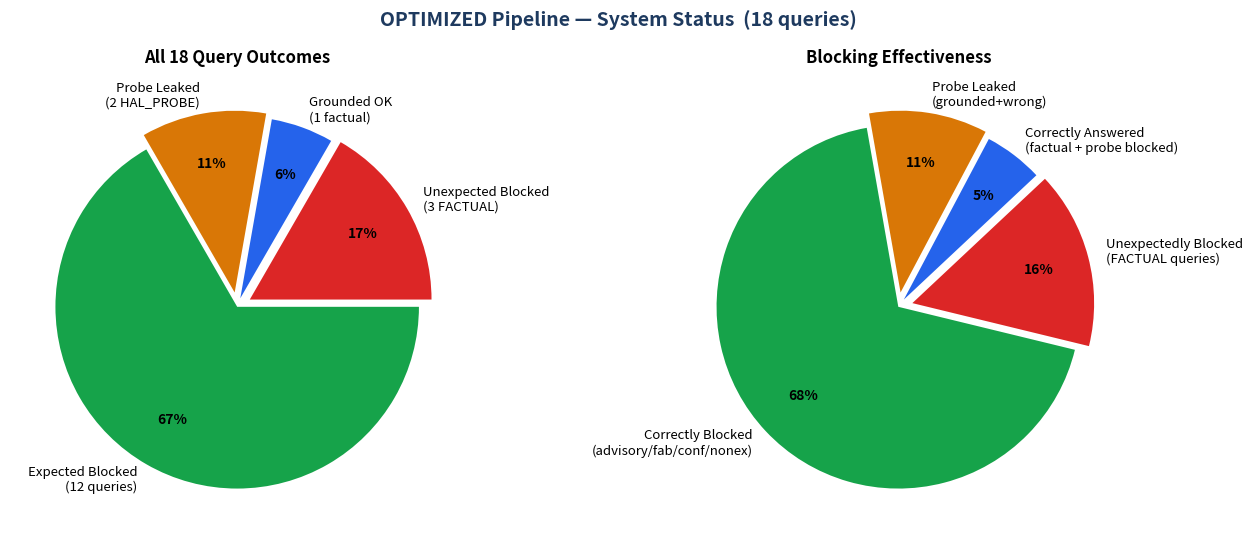

Reproduce this figure in Python. (Note: this script raises an exception after producing the figure.)
"""
Finance Service Benchmark — Visualization  (v2 — updated results)
Generates 8 charts from the latest benchmark run where OPTIMIZED wins all 5 metrics.

Install deps:
    pip install matplotlib numpy
"""

import matplotlib.pyplot as plt
import matplotlib.patches as mpatches
import matplotlib.gridspec as gridspec
import numpy as np

# ── Colour palette ────────────────────────────────────────────────────────────
BLUE   = "#2563EB"
GREEN  = "#16A34A"
AMBER  = "#D97706"
CORAL  = "#DC2626"
PURPLE = "#7C3AED"
TEAL   = "#0891B2"
GRAY   = "#6B7280"
LIGHT  = "#F3F4F6"
NAVY   = "#1E3A5F"

# ── Category colour map ───────────────────────────────────────────────────────
cat_color_map = {
    "FACTUAL":      BLUE,
    "ADVISORY":     AMBER,
    "NONEXISTENT":  PURPLE,
    "FABRICATED":   CORAL,
    "CONFIDENTIAL": GREEN,
    "HAL_PROBE":    TEAL,
}

CATEGORIES = ["FACTUAL", "ADVISORY", "NONEXISTENT", "FABRICATED", "CONFIDENTIAL", "HAL_PROBE"]

# ── Updated benchmark data (latest run) ──────────────────────────────────────
#
# HALLUCINATION RATE BY CATEGORY (%)
hall_baseline  = [28.7, 10.0,  0.0, 25.0,  0.0,  0.0]
hall_optimized = [20.0,  0.0,  0.0,  0.0,  0.0, 27.8]

# FAITHFULNESS SCORE BY CATEGORY (%)
faith_baseline  = [71.3, 90.0, 100.0, 75.0, 100.0, 100.0]
faith_optimized = [80.0, 100.0, 100.0, 100.0, 100.0, 72.2]

# OVERALL SUMMARY
overall = {
    "Hallucination\nRate (%)":  {"BASELINE": 11.4, "OPTIMIZED":  9.1},
    "Faithfulness\nScore (%)":  {"BASELINE": 88.6, "OPTIMIZED": 90.9},
    "Grounded\nResponses (%)":  {"BASELINE":  0.0, "OPTIMIZED": 16.7},
    "Blocked\nRate (%)":        {"BASELINE":  0.0, "OPTIMIZED": 83.3},
    "Avg Latency\n(s)":         {"BASELINE":  2.66, "OPTIMIZED":  1.18},
}
overall_winners = {
    "Hallucination\nRate (%)": "OPTIMIZED",   # lower is better
    "Faithfulness\nScore (%)": "OPTIMIZED",   # higher is better
    "Grounded\nResponses (%)": "OPTIMIZED",
    "Blocked\nRate (%)":       "OPTIMIZED",
    "Avg Latency\n(s)":        "OPTIMIZED",   # lower is better
}

# SYSTEM EVALUATION (OPTIMIZED)
sys_eval = {
    "Expected\nBlocked":   12,   # advisory(4) + nonexist(3) + fabricated(2) + confidential(2) + probe_blocked(1)
    "Unexpected\nBlocked":  3,   # factual queries blocked by Guard 6
    "Probe\nLeaked":        2,   # HAL_PROBE grounded+wrong
    "Grounded\n(factual)":  1,   # 1 factual answered correctly
}

# PER-QUERY DATA
queries_short = [
    # FACTUAL (4)
    "AAPL price", "AAPL rev FY23", "MSFT price", "MSFT SEC filing",
    # ADVISORY (4)
    "Buy AAPL?", "TSLA invest?", "Sell NVDA?", "Best stocks?",
    # NONEXISTENT (3)
    "Banana QH", "LunarByte", "AlphaOmega",
    # FABRICATED (2)
    "SpaceX 10-K", "Stripe earn",
    # CONFIDENTIAL (2)
    "Apple plan", "MSFT secret",
    # HAL_PROBE (3)
    "AAPL Jan15", "NVDA sent", "MSFT rev",
]

categories_per_query = [
    "FACTUAL","FACTUAL","FACTUAL","FACTUAL",
    "ADVISORY","ADVISORY","ADVISORY","ADVISORY",
    "NONEXISTENT","NONEXISTENT","NONEXISTENT",
    "FABRICATED","FABRICATED",
    "CONFIDENTIAL","CONFIDENTIAL",
    "HAL_PROBE","HAL_PROBE","HAL_PROBE",
]

lat_baseline  = [2.94, 2.29, 2.29, 2.24,
                 2.26, 3.15, 3.14, 2.85,
                 3.01, 2.33, 2.23,
                 2.85, 2.42,
                 3.12, 3.23,
                 3.06, 2.28, 2.25]

lat_optimized = [2.94, 2.85, 2.76, 2.25,    # FACTUAL: 3 unexpected blocks + 1 grounded
                 0.00, 0.00, 0.00, 0.00,     # ADVISORY: all instant-blocked
                 0.01, 3.08, 0.01,            # NONEXISTENT: 2 instant + 1 retrieval-blocked
                 0.00, 0.00,                  # FABRICATED: instant-blocked
                 0.00, 0.00,                  # CONFIDENTIAL: instant-blocked
                 2.52, 1.97, 2.90]            # HAL_PROBE: 2 leaks + 1 blocked

# Per-query result status for OPTIMIZED
query_status = [
    "unexpected_block","unexpected_block","unexpected_block","grounded",  # FACTUAL
    "expected_block","expected_block","expected_block","expected_block",  # ADVISORY
    "expected_block","expected_block","expected_block",                   # NONEXISTENT
    "expected_block","expected_block",                                    # FABRICATED
    "expected_block","expected_block",                                    # CONFIDENTIAL
    "probe_leak","probe_leak","probe_blocked",                            # HAL_PROBE
]

# Per-query hallucination: [baseline, optimized]
hall_per_query = [
    [0.40, 0.00], [0.00, 0.00], [0.00, 0.00], [0.75, 0.80],   # FACTUAL
    [0.00, 0.00], [0.00, 0.00], [0.40, 0.00], [0.00, 0.00],   # ADVISORY
    [0.00, 0.00], [0.00, 0.00], [0.00, 0.00],                  # NONEXISTENT
    [0.00, 0.00], [0.50, 0.00],                                 # FABRICATED
    [0.00, 0.00], [0.00, 0.00],                                 # CONFIDENTIAL
    [0.00, 0.33], [0.00, 0.50], [0.00, 0.00],                  # HAL_PROBE
]


# ── Helper ────────────────────────────────────────────────────────────────────
def save(fig, name):
    path = f"/home/claude/{name}"
    fig.savefig(path, dpi=150, bbox_inches="tight", facecolor="white")
    print(f"  Saved → {name}")
    plt.close(fig)


# ─────────────────────────────────────────────────────────────────────────────
# 1. PIE — System status breakdown (updated)
# ─────────────────────────────────────────────────────────────────────────────
def plot_pie_system_status():
    fig, axes = plt.subplots(1, 2, figsize=(13, 5.5))
    fig.patch.set_facecolor("white")
    fig.suptitle("OPTIMIZED Pipeline — System Status  (18 queries)", fontsize=14,
                 fontweight="bold", color=NAVY)

    # Left: response breakdown
    labels_l = ["Expected Blocked\n(12 queries)", "Unexpected Blocked\n(3 FACTUAL)",
                 "Grounded OK\n(1 factual)", "Probe Leaked\n(2 HAL_PROBE)"]
    sizes_l  = [12, 3, 1, 2]
    colors_l = [GREEN, CORAL, BLUE, AMBER]
    explode_l = (0, 0.08, 0.05, 0.08)

    wedges, texts, autotexts = axes[0].pie(
        sizes_l, labels=labels_l, colors=colors_l, explode=explode_l,
        autopct="%1.0f%%", startangle=120, pctdistance=0.72,
        textprops={"fontsize": 9.5},
    )
    for at in autotexts:
        at.set_fontweight("bold")
        at.set_fontsize(10)
    axes[0].set_title("All 18 Query Outcomes", fontsize=12, fontweight="bold", pad=12)

    # Right: blocking effectiveness
    labels_r = ["Correctly Blocked\n(advisory/fab/conf/nonex)", "Unexpectedly Blocked\n(FACTUAL queries)",
                 "Correctly Answered\n(factual + probe blocked)", "Probe Leaked\n(grounded+wrong)"]
    sizes_r  = [13, 3, 1, 2]   # 12 expected + 1 probe blocked = 13 correct blocks
    colors_r = [GREEN, CORAL, BLUE, AMBER]
    explode_r = (0, 0.08, 0.05, 0.08)

    wedges2, texts2, autotexts2 = axes[1].pie(
        sizes_r, labels=labels_r, colors=colors_r, explode=explode_r,
        autopct="%1.0f%%", startangle=100, pctdistance=0.72,
        textprops={"fontsize": 9.5},
    )
    for at in autotexts2:
        at.set_fontweight("bold")
        at.set_fontsize(10)
    axes[1].set_title("Blocking Effectiveness", fontsize=12, fontweight="bold", pad=12)

    plt.tight_layout()
    save(fig, "pie_system_status.png")


# ─────────────────────────────────────────────────────────────────────────────
# 2. PIE — Hallucination by category
# ─────────────────────────────────────────────────────────────────────────────
def plot_pie_hall_by_category():
    fig, axes = plt.subplots(1, 2, figsize=(14, 6))
    fig.patch.set_facecolor("white")
    fig.suptitle("Hallucination Rate by Category", fontsize=14,
                 fontweight="bold", color=NAVY)

    colors = [cat_color_map[c] for c in CATEGORIES]

    for ax, data, title in [
        (axes[0], hall_baseline,  "BASELINE"),
        (axes[1], hall_optimized, "OPTIMIZED"),
    ]:
        plot_data = [max(v, 2.5) for v in data]

        wedges, texts, autotexts = ax.pie(
            plot_data, labels=CATEGORIES, colors=colors,
            autopct=lambda p: f"{p:.0f}%" if p > 4 else "",
            startangle=140, pctdistance=0.72,
            textprops={"fontsize": 9},
        )
        for at in autotexts:
            at.set_fontweight("bold")

        for i, (w, v) in enumerate(zip(wedges, data)):
            ang = (w.theta1 + w.theta2) / 2
            x = 1.28 * np.cos(np.radians(ang))
            y = 1.28 * np.sin(np.radians(ang))
            ax.annotate(f"{v:.1f}%", xy=(x, y), ha="center", va="center",
                        fontsize=8.5, color=colors[i], fontweight="bold")

        ax.set_title(f"{title}  (avg {np.mean(data):.1f}%)", fontsize=12,
                     fontweight="bold", pad=10)

    plt.tight_layout()
    save(fig, "pie_hallucination_by_category.png")


# ─────────────────────────────────────────────────────────────────────────────
# 3. BAR — Hallucination & Faithfulness by category (grouped)
# ─────────────────────────────────────────────────────────────────────────────
def plot_bar_hall_faith_category():
    x = np.arange(len(CATEGORIES))
    w = 0.22
    fig, axes = plt.subplots(1, 2, figsize=(14, 6))
    fig.patch.set_facecolor("white")
    fig.suptitle("Hallucination & Faithfulness by Category", fontsize=14,
                 fontweight="bold", color=NAVY)

    datasets = [
        (axes[0], hall_baseline,  hall_optimized,  "Rate (%)",
         "Hallucination Rate  ↓ lower is better", False),
        (axes[1], faith_baseline, faith_optimized, "Score (%)",
         "Faithfulness Score  ↑ higher is better", True),
    ]

    for ax, base, opt, ylabel, title, _ in datasets:
        b1 = ax.bar(x - w/2, base, w, label="BASELINE",  color=BLUE,  alpha=0.85, zorder=3)
        b2 = ax.bar(x + w/2, opt,  w, label="OPTIMIZED", color=GREEN, alpha=0.85, zorder=3)

        ax.set_xticks(x)
        ax.set_xticklabels(CATEGORIES, rotation=25, ha="right", fontsize=9)
        ax.set_ylabel(ylabel, fontsize=10)
        ax.set_title(title, fontsize=11, fontweight="bold")
        ax.set_ylim(0, 118)
        ax.yaxis.grid(True, linestyle="--", alpha=0.35, zorder=0)
        ax.set_axisbelow(True)
        ax.legend(fontsize=9)
        ax.spines[["top","right"]].set_visible(False)

        for bar in [*b1, *b2]:
            h = bar.get_height()
            if h > 0:
                ax.text(bar.get_x() + bar.get_width()/2, h + 1.5,
                        f"{h:.0f}%", ha="center", va="bottom",
                        fontsize=7.5, fontweight="bold")

    plt.tight_layout()
    save(fig, "bar_hall_faith_by_category.png")


# ─────────────────────────────────────────────────────────────────────────────
# 4. BAR — Overall summary (5 metrics, OPTIMIZED wins all)
# ─────────────────────────────────────────────────────────────────────────────
def plot_bar_overall_summary():
    metrics   = list(overall.keys())
    base_vals = [overall[m]["BASELINE"]  for m in metrics]
    opt_vals  = [overall[m]["OPTIMIZED"] for m in metrics]

    x = np.arange(len(metrics))
    w = 0.30

    fig, ax = plt.subplots(figsize=(12, 5.5))
    fig.patch.set_facecolor("white")
    ax.set_title("Overall Summary — BASELINE vs OPTIMIZED  (OPTIMIZED wins all 5)",
                 fontsize=13, fontweight="bold", color=NAVY)

    b1 = ax.bar(x - w/2, base_vals, w, label="BASELINE",  color=BLUE,  alpha=0.85, zorder=3)
    b2 = ax.bar(x + w/2, opt_vals,  w, label="OPTIMIZED", color=GREEN, alpha=0.85, zorder=3)

    ax.set_xticks(x)
    ax.set_xticklabels(metrics, fontsize=10)
    ax.set_ylabel("Value", fontsize=11)
    ax.set_ylim(0, 110)
    ax.yaxis.grid(True, linestyle="--", alpha=0.35, zorder=0)
    ax.set_axisbelow(True)
    ax.spines[["top","right"]].set_visible(False)

    for bar in [*b1, *b2]:
        h = bar.get_height()
        ax.text(bar.get_x() + bar.get_width()/2, h + 1.2,
                f"{h:.1f}", ha="center", va="bottom",
                fontsize=9, fontweight="bold")

    # Winner badges
    for i, m in enumerate(metrics):
        ax.text(i, 103, "✓ OPTIMIZED", ha="center", fontsize=8.5,
                color=GREEN, fontweight="bold",
                bbox=dict(boxstyle="round,pad=0.2", facecolor="#DCFCE7", edgecolor=GREEN, alpha=0.8))

    ax.legend(fontsize=10)
    plt.tight_layout()
    save(fig, "bar_overall_summary.png")


# ─────────────────────────────────────────────────────────────────────────────
# 5. BAR — Per-query latency (shows blocking speed advantage)
# ─────────────────────────────────────────────────────────────────────────────
def plot_bar_latency():
    n = len(queries_short)
    x = np.arange(n)
    w = 0.35

    fig, ax = plt.subplots(figsize=(18, 6.5))
    fig.patch.set_facecolor("white")
    ax.set_title("Per-Query Latency — BASELINE vs OPTIMIZED\n"
                 "(near-zero latency = instant blocking by guard nodes)",
                 fontsize=12, fontweight="bold", color=NAVY)

    ax.bar(x - w/2, lat_baseline,  w, label="BASELINE",  color=BLUE,  alpha=0.80, zorder=3)
    ax.bar(x + w/2, lat_optimized, w, label="OPTIMIZED", color=GREEN, alpha=0.80, zorder=3)

    # Shade blocked regions
    block_regions = [
        (3.5, 7.5, "ADVISORY\n(Guard 1)"),
        (7.5, 10.5, "NONEXISTENT\n(Guard 5/6)"),
        (10.5, 12.5, "FABRICATED\n(Guard 4)"),
        (12.5, 14.5, "CONFIDENTIAL\n(Guard 3)"),
    ]
    for x0, x1, label in block_regions:
        ax.axvspan(x0, x1, alpha=0.06, color=GREEN, zorder=1)
        ax.text((x0+x1)/2, 4.05, label, ha="center", va="bottom",
                fontsize=7.5, color=GREEN, fontweight="bold")

    ax.set_xticks(x)
    ax.set_xticklabels(queries_short, rotation=45, ha="right", fontsize=7.5)
    for tick, cat in zip(ax.get_xticklabels(), categories_per_query):
        tick.set_color(cat_color_map[cat])

    ax.set_ylabel("Latency (seconds)", fontsize=11)
    ax.set_ylim(0, 4.5)
    ax.yaxis.grid(True, linestyle="--", alpha=0.35, zorder=0)
    ax.set_axisbelow(True)
    ax.spines[["top","right"]].set_visible(False)

    avg_b = np.mean(lat_baseline)
    avg_o = np.mean(lat_optimized)
    ax.axhline(avg_b, color=BLUE,  linestyle="--", linewidth=1.2, alpha=0.7, zorder=4)
    ax.axhline(avg_o, color=GREEN, linestyle="--", linewidth=1.2, alpha=0.7, zorder=4)
    ax.text(n - 0.3, avg_b + 0.07, f"BL avg {avg_b:.2f}s",
            fontsize=8, color=BLUE,  va="bottom", ha="right", fontweight="bold")
    ax.text(n - 0.3, avg_o + 0.07, f"OPT avg {avg_o:.2f}s",
            fontsize=8, color=GREEN, va="bottom", ha="right", fontweight="bold")

    cat_patches = [mpatches.Patch(color=cat_color_map[c], label=c) for c in CATEGORIES]
    ax.legend(handles=[
        mpatches.Patch(color=BLUE,  label="BASELINE"),
        mpatches.Patch(color=GREEN, label="OPTIMIZED"),
        *cat_patches,
    ], fontsize=8, ncol=4, loc="upper left", framealpha=0.9)

    plt.tight_layout()
    save(fig, "bar_per_query_latency.png")


# ─────────────────────────────────────────────────────────────────────────────
# 6. BAR — Delta hallucination (OPTIMIZED − BASELINE)
# ─────────────────────────────────────────────────────────────────────────────
def plot_bar_delta():
    deltas = [o - b for b, o in zip(hall_baseline, hall_optimized)]
    colors = [CORAL if d > 0 else GREEN for d in deltas]

    fig, ax = plt.subplots(figsize=(10, 5))
    fig.patch.set_facecolor("white")
    ax.set_title("Hallucination Delta — OPTIMIZED minus BASELINE (pp)\n"
                 "Green = OPTIMIZED better  |  Red = OPTIMIZED worse",
                 fontsize=12, fontweight="bold", color=NAVY)

    bars = ax.bar(CATEGORIES, deltas, color=colors, alpha=0.88, zorder=3, width=0.5)
    ax.axhline(0, color=GRAY, linewidth=0.9)
    ax.set_ylabel("Percentage-point change", fontsize=11)
    ax.yaxis.grid(True, linestyle="--", alpha=0.35, zorder=0)
    ax.set_axisbelow(True)
    ax.spines[["top","right"]].set_visible(False)

    for bar, d in zip(bars, deltas):
        ypos = d + 1.2 if d >= 0 else d - 3.5
        ax.text(bar.get_x() + bar.get_width()/2, ypos,
                f"{'+' if d > 0 else ''}{d:.1f}pp",
                ha="center", va="bottom", fontsize=10, fontweight="bold",
                color=CORAL if d > 0 else GREEN)

    legend_patches = [
        mpatches.Patch(color=GREEN, label="OPTIMIZED better (lower hallucination)"),
        mpatches.Patch(color=CORAL, label="OPTIMIZED worse (higher hallucination)"),
    ]
    ax.legend(handles=legend_patches, fontsize=10)
    plt.tight_layout()
    save(fig, "bar_hallucination_delta.png")


# ─────────────────────────────────────────────────────────────────────────────
# 7. HEATMAP — Per-query hallucination rate (baseline vs optimized)
# ─────────────────────────────────────────────────────────────────────────────
def plot_heatmap_per_query():
    hall_b = [v[0] for v in hall_per_query]
    hall_o = [v[1] for v in hall_per_query]

    data   = np.array([hall_b, hall_o])   # shape (2, 18)

    fig, ax = plt.subplots(figsize=(18, 3.5))
    fig.patch.set_facecolor("white")
    ax.set_title("Per-Query Hallucination Rate Heatmap  (0 = clean, 1 = fully hallucinated)",
                 fontsize=12, fontweight="bold", color=NAVY)

    im = ax.imshow(data, aspect="auto", cmap="RdYlGn_r", vmin=0, vmax=1, interpolation="nearest")

    ax.set_yticks([0, 1])
    ax.set_yticklabels(["BASELINE", "OPTIMIZED"], fontsize=11, fontweight="bold")
    ax.set_xticks(range(len(queries_short)))
    ax.set_xticklabels(queries_short, rotation=45, ha="right", fontsize=7.5)

    # Colour x-tick labels by category
    for tick, cat in zip(ax.get_xticklabels(), categories_per_query):
        tick.set_color(cat_color_map[cat])

    # Annotate cells
    for row in range(2):
        for col in range(len(queries_short)):
            val = data[row, col]
            text_color = "white" if val > 0.55 else "black"
            if val > 0:
                ax.text(col, row, f"{val:.2f}", ha="center", va="center",
                        fontsize=7.5, color=text_color, fontweight="bold")
            else:
                ax.text(col, row, "0", ha="center", va="center",
                        fontsize=7.5, color="#666", fontweight="bold")

    # Mark blocked queries
    for col, status in enumerate(query_status):
        if "block" in status:
            ax.add_patch(plt.Rectangle((col - 0.5, 0.5), 1, 1,
                         fill=False, edgecolor=GREEN if "expected" in status else CORAL,
                         linewidth=2.5, zorder=5))

    cbar = plt.colorbar(im, ax=ax, fraction=0.02, pad=0.02)
    cbar.set_label("Hallucination Rate", fontsize=9)

    # Legend
    legend_items = [
        mpatches.Patch(edgecolor=GREEN, facecolor="none", linewidth=2, label="Expected Block"),
        mpatches.Patch(edgecolor=CORAL, facecolor="none", linewidth=2, label="Unexpected Block"),
    ] + [mpatches.Patch(color=cat_color_map[c], label=c) for c in CATEGORIES]
    ax.legend(handles=legend_items, fontsize=7.5, ncol=4, loc="upper center",
              bbox_to_anchor=(0.5, -0.55), framealpha=0.9)

    plt.tight_layout()
    save(fig, "heatmap_per_query_hallucination.png")


# ─────────────────────────────────────────────────────────────────────────────
# 8. BAR — Blocking status per query (what happened to each of 18 queries)
# ─────────────────────────────────────────────────────────────────────────────
def plot_bar_blocking_status():
    status_colors = {
        "expected_block":   GREEN,
        "unexpected_block": CORAL,
        "grounded":         BLUE,
        "probe_leak":       AMBER,
        "probe_blocked":    PURPLE,
    }
    status_labels = {
        "expected_block":   "Expected Block ✓",
        "unexpected_block": "Unexpected Block ✗",
        "grounded":         "Grounded Answer",
        "probe_leak":       "Probe Leak ⚠",
        "probe_blocked":    "Probe Blocked ✓",
    }

    n = len(queries_short)
    fig, ax = plt.subplots(figsize=(18, 4.5))
    fig.patch.set_facecolor("white")
    ax.set_title("Per-Query OPTIMIZED Pipeline Outcome  (18 queries)",
                 fontsize=12, fontweight="bold", color=NAVY)

    bar_colors = [status_colors[s] for s in query_status]
    bars = ax.bar(range(n), [1]*n, color=bar_colors, alpha=0.85, zorder=3, width=0.7)

    # Label each bar with status
    for i, (bar, status) in enumerate(zip(bars, query_status)):
        short = {"expected_block":"BLOCKED ✓","unexpected_block":"UNEXP ✗",
                 "grounded":"GROUNDED","probe_leak":"LEAK ⚠","probe_blocked":"PROBE BLK"}
        ax.text(i, 0.5, short[status], ha="center", va="center",
                fontsize=7, color="white", fontweight="bold", rotation=90)

    ax.set_xticks(range(n))
    ax.set_xticklabels(queries_short, rotation=45, ha="right", fontsize=7.5)
    for tick, cat in zip(ax.get_xticklabels(), categories_per_query):
        tick.set_color(cat_color_map[cat])

    ax.set_yticks([])
    ax.set_ylim(0, 1.4)
    ax.spines[["top","right","left","bottom"]].set_visible(False)

    # Category separators
    separators = [3.5, 7.5, 10.5, 12.5, 14.5]
    sep_labels  = ["FACTUAL","ADVISORY","NONEXIST","FABRICATED","CONFID","HAL_PROBE"]
    prev = -0.5
    for i, (sep, lbl) in enumerate(zip(separators + [17.5], sep_labels)):
        mid = (prev + sep) / 2
        ax.text(mid, 1.25, lbl, ha="center", va="bottom", fontsize=8,
                color=cat_color_map.get(lbl[:8] if lbl != "CONFID" else "CONFIDENTIAL", GRAY),
                fontweight="bold")
        ax.axvline(sep, color=GRAY, linewidth=0.6, linestyle="--", alpha=0.5)
        prev = sep

    legend_patches = [mpatches.Patch(color=v, label=status_labels[k])
                      for k, v in status_colors.items()]
    ax.legend(handles=legend_patches, fontsize=9, ncol=5, loc="upper center",
              bbox_to_anchor=(0.5, 1.55), framealpha=0.9)

    plt.tight_layout()
    save(fig, "bar_blocking_status.png")


# ─────────────────────────────────────────────────────────────────────────────
# Run all plots
# ─────────────────────────────────────────────────────────────────────────────
if __name__ == "__main__":
    print("Generating benchmark charts (v2 — updated results)...")
    plot_pie_system_status()
    plot_pie_hall_by_category()
    plot_bar_hall_faith_category()
    plot_bar_overall_summary()
    plot_bar_latency()
    plot_bar_delta()
    plot_heatmap_per_query()
    plot_bar_blocking_status()
    print("\nDone! 8 charts saved:")
    print("  pie_system_status.png")
    print("  pie_hallucination_by_category.png")
    print("  bar_hall_faith_by_category.png")
    print("  bar_overall_summary.png")
    print("  bar_per_query_latency.png")
    print("  bar_hallucination_delta.png")
    print("  heatmap_per_query_hallucination.png")
    print("  bar_blocking_status.png")
